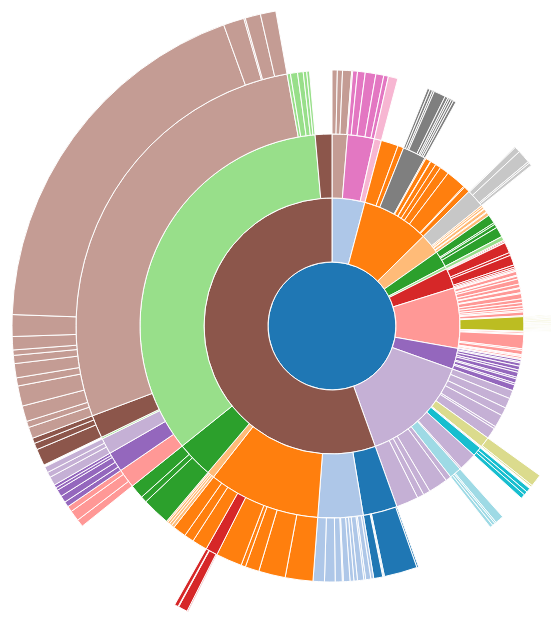
D3 v4 page, settled after 360 driven frames (6 s of simulated time); the page loaded 1 data file(s).


// ── script.js
window.onload = function(){

let margin = {top: 20, right: 20, bottom: 20, left: 20},
	outerWidth = 960,
	outerHeight = 700,
	width = outerWidth - margin.left - margin.right,
    height = outerHeight - margin.top - margin.bottom,
    radius = (Math.min(width, height) / 2) - 10;

let canvas = d3.select("body")
			.append("svg")
			.attr("width",outerWidth)
			.attr("height",outerHeight)
			.append("g")
			.attr("transform", "translate(" + margin.left + "," + margin.top + ")")
			.attr("transform", "translate(" + width / 2 + "," + (height / 2) + ")");

let format = d3.format(",d");
let color = d3.scaleOrdinal(d3.schemeCategory20);

let partition = d3.partition();

let x = d3.scaleLinear()
    .range([0, 2 * Math.PI]);

console.log(x.domain())


let y = d3.scaleLinear()
    .range([0, radius]);

let arc = d3.arc()
    .startAngle(function(d) { return Math.max(0, Math.min(2 * Math.PI, x(d.x0))); })
    .endAngle(function(d) { return Math.max(0, Math.min(2 * Math.PI, x(d.x1))); })
    .innerRadius(function(d) { return Math.max(0, y(d.y0)); })
    .outerRadius(function(d) { return Math.max(0, y(d.y1)); });




d3.csv("./flare.csv", function(error, data){
	if (error) throw error;

	let _root = d3.stratify().id(function(d){
		return d.name;
	}).parentId(function(d){
		return d.name.substring(0, d.name.lastIndexOf("."));
	})(data).sum(function(d) { 
		return d.number; 
	});

	partition(_root)
	// console.log(_root)

	canvas.selectAll("path")
	.data(_root.descendants())
	.enter()
	.append("path")
	.attr("stroke","#fff")
	.attr("d",
		d3.arc()
		    .startAngle(function(d) { return Math.max(0, Math.min(2 * Math.PI, x(d.x0))); })
		    .endAngle(function(d) { return Math.max(0, Math.min(2 * Math.PI, x(d.x1))); })
		    .innerRadius(function(d) { return Math.max(0, y(d.y0)); })
		    .outerRadius(function(d) { return Math.max(0, y(d.y1)); })
    )
	.style("fill", function(d) { return color((d.children ? d : d.parent).data.name); })
	.on("click", function(node){


		console.log(canvas)

		canvas.transition()
			.duration(750)
			.tween("scale",function() {
				console.log(x.domain())

				let xd = d3.interpolate(x.domain(), [node.x0, node.x1]),
				    yd = d3.interpolate(y.domain(), [node.y0, 1]),
				    yr = d3.interpolate(y.range(), [node.y0 ? 20 : 0, radius]);

		        return function(t) { 
		        	x.domain(xd(t)); 
		        	y.domain(yd(t)).range(yr(t)); 
		        };
			})
			.selectAll("path")
			.attrTween("d", function(d) {
				console.log("d  ",d)

				return function() { 
					return arc(d); 
				}; 
			});

	})
	.append("title")
	.text(function(d) { return d.id + "\n" + format(d.value); });
})





}

### data: flare.csv
name, number
flare, 
flare.analytics, 
flare.analytics.cluster, 
flare.analytics.cluster.AgglomerativeClu…, 3938
flare.analytics.cluster.CommunityStructu…, 3812
flare.analytics.cluster.HierarchicalClus…, 6714
flare.analytics.cluster.MergeEdge, 743
flare.analytics.graph, 
flare.analytics.graph.BetweennessCentral…, 3534
flare.analytics.graph.LinkDistance, 5731
flare.analytics.graph.MaxFlowMinCut, 7840
flare.analytics.graph.ShortestPaths, 5914
flare.analytics.graph.SpanningTree, 3416
flare.analytics.optimization, 
flare.analytics.optimization.AspectRatio…, 7074
flare.animate, 
flare.animate.Easing, 17010
flare.animate.FunctionSequence, 5842
flare.animate.interpolate, 
flare.animate.interpolate.ArrayInterpola…, 1983
flare.animate.interpolate.ColorInterpola…, 2047
flare.animate.interpolate.DateInterpolat…, 1375
flare.animate.interpolate.Interpolator, 8746
flare.animate.interpolate.MatrixInterpol…, 2202
flare.animate.interpolate.NumberInterpol…, 1382
flare.animate.interpolate.ObjectInterpol…, 1629
flare.animate.interpolate.PointInterpola…, 1675
flare.animate.interpolate.RectangleInter…, 2042
flare.animate.ISchedulable, 1041
flare.animate.Parallel, 5176
flare.animate.Pause, 449
flare.animate.Scheduler, 5593
flare.animate.Sequence, 5534
flare.animate.Transition, 9201
flare.animate.Transitioner, 19975
flare.animate.TransitionEvent, 1116
flare.animate.Tween, 6006
flare.data, 
flare.data.converters, 
flare.data.converters.Converters, 721
flare.data.converters.DelimitedTextConve…, 4294
flare.data.converters.GraphMLConverter, 9800
flare.data.converters.IDataConverter, 1314
flare.data.converters.JSONConverter, 2220
flare.data.DataField, 1759
flare.data.DataSchema, 2165
flare.data.DataSet, 586
flare.data.DataSource, 3331
flare.data.DataTable, 772
flare.data.DataUtil, 3322
flare.display, 
flare.display.DirtySprite, 8833
flare.display.LineSprite, 1732
flare.display.RectSprite, 3623
flare.display.TextSprite, 10066
flare.flex, 
flare.flex.FlareVis, 4116
flare.physics, 
flare.physics.DragForce, 1082
flare.physics.GravityForce, 1336
... 192 more rows